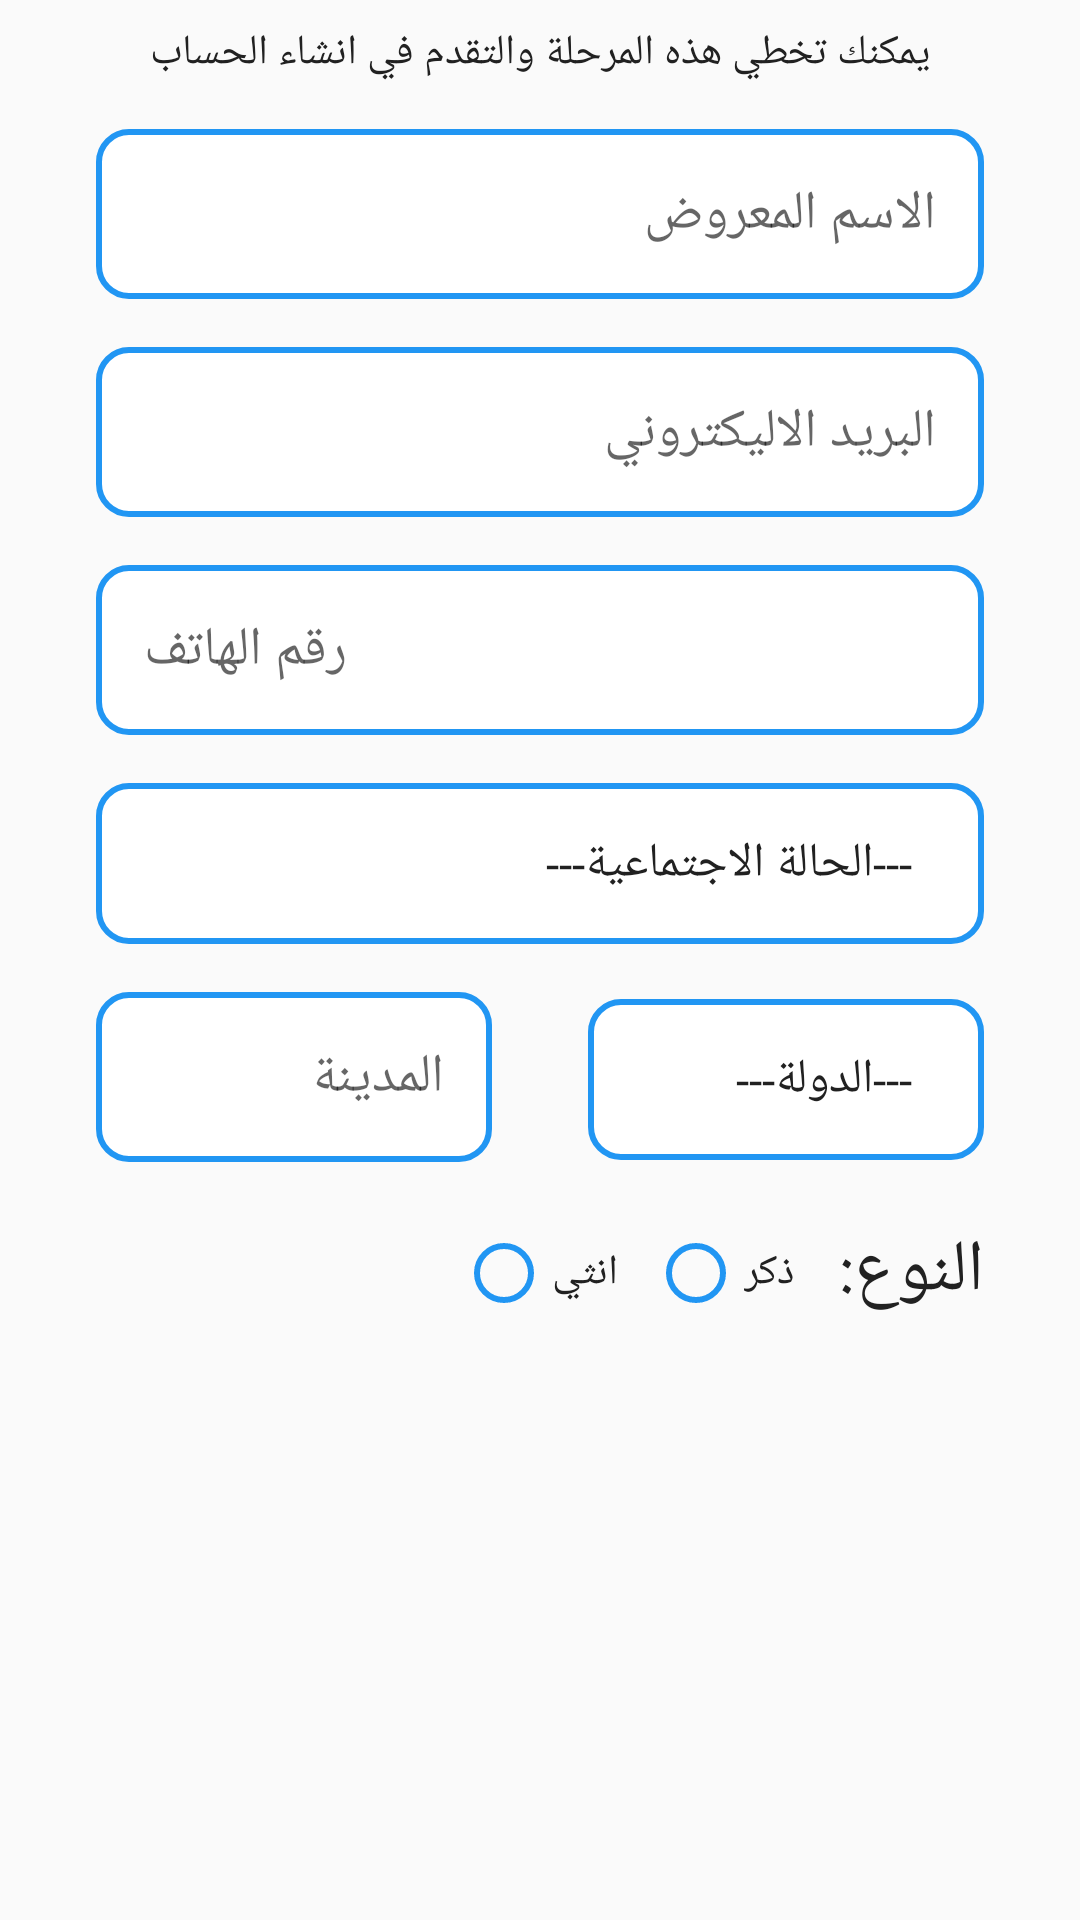

This screen was rendered from an Android layout file. Write that file and the resources it references.
<!-- AndroidManifest.xml: application theme AppTheme -->
<!-- res/layout/fragment_sign_up_p2.xml -->
<?xml version="1.0" encoding="utf-8"?>
<ScrollView xmlns:android="http://schemas.android.com/apk/res/android"
    xmlns:app="http://schemas.android.com/apk/res-auto"
    xmlns:tools="http://schemas.android.com/tools"
    android:id="@+id/p2_container_signUp"
    android:layout_width="match_parent"
    android:layout_height="match_parent"
    android:animateLayoutChanges="true"
    tools:menu="@tools:sample/cities"
    app:layout_constraintBottom_toBottomOf="parent"
    app:layout_constraintEnd_toEndOf="parent"
    app:layout_constraintStart_toStartOf="parent"
    app:layout_constraintTop_toBottomOf="@+id/linearLayout">

    <androidx.constraintlayout.widget.ConstraintLayout
        android:layout_width="match_parent"
        android:layout_height="wrap_content"
        app:layout_constraintBottom_toTopOf="@+id/spinner"
        app:layout_constraintTop_toTopOf="@+id/spinner">

        <EditText
            android:id="@+id/etx_nickname_signUp"
            android:layout_width="match_parent"
            android:layout_height="wrap_content"
            android:layout_marginStart="32dp"
            android:layout_marginLeft="32dp"
            android:layout_marginTop="16dp"
            android:layout_marginEnd="32dp"
            android:layout_marginRight="32dp"
            android:background="@drawable/rounded_edittext"
            android:ellipsize="end"
            android:ems="10"
            android:hint="@string/nickname"
            android:inputType="textPersonName"
            android:padding="@dimen/padding_edx"
            android:singleLine="true"
            app:layout_constraintEnd_toEndOf="parent"
            app:layout_constraintStart_toStartOf="parent"
            app:layout_constraintTop_toBottomOf="@+id/textView" />

        <EditText
            android:id="@+id/etx_email_address_signUp2"
            android:layout_width="match_parent"
            android:layout_height="wrap_content"
            android:layout_marginStart="32dp"
            android:layout_marginLeft="32dp"
            android:layout_marginTop="16dp"
            android:layout_marginEnd="32dp"
            android:layout_marginRight="32dp"
            android:background="@drawable/rounded_edittext"
            android:ellipsize="end"
            android:ems="10"
            android:hint="@string/email"
            android:inputType="textEmailAddress"
            android:padding="@dimen/padding_edx"
            app:layout_constraintEnd_toEndOf="parent"
            app:layout_constraintStart_toStartOf="parent"
            app:layout_constraintTop_toBottomOf="@+id/etx_nickname_signUp" />


        <EditText
            android:id="@+id/etx_phone_num_signUp2"
            android:layout_width="match_parent"
            android:layout_height="wrap_content"
            android:layout_marginStart="32dp"
            android:layout_marginLeft="32dp"
            android:layout_marginTop="16dp"
            android:layout_marginEnd="32dp"
            android:layout_marginRight="32dp"
            android:background="@drawable/rounded_edittext"
            android:ellipsize="end"
            android:ems="10"
            android:hint="@string/phone_number"
            android:inputType="phone"
            android:padding="@dimen/padding_edx"
            app:layout_constraintEnd_toEndOf="parent"
            app:layout_constraintHorizontal_bias="1.0"
            app:layout_constraintStart_toStartOf="parent"
            app:layout_constraintTop_toBottomOf="@+id/etx_email_address_signUp2" />



        <LinearLayout
            android:id="@+id/linearLayout2"
            android:layout_width="match_parent"
            android:layout_height="wrap_content"
            android:layout_marginStart="32dp"
            android:layout_marginLeft="32dp"
            android:layout_marginTop="16dp"
            android:layout_marginEnd="32dp"
            android:layout_marginRight="32dp"
            android:orientation="horizontal"
            app:layout_constraintEnd_toEndOf="parent"
            app:layout_constraintStart_toStartOf="parent"
            app:layout_constraintTop_toBottomOf="@+id/spinner">

            <EditText
                android:id="@+id/etx_city_signUp"
                android:layout_width="match_parent"
                android:layout_height="wrap_content"
                android:layout_marginEnd="16dp"
                android:layout_marginRight="8dp"
                android:layout_weight="1"
                android:background="@drawable/rounded_edittext"
                android:dropDownWidth="wrap_content"
                android:entries="@array/city"
                android:hint="@string/city"
                android:padding="@dimen/padding_edx"
                android:spinnerMode="dropdown" />

            <Spinner
                android:id="@+id/spinner2"
                android:layout_width="match_parent"
                android:layout_height="wrap_content"
                android:layout_marginStart="16dp"
                android:layout_marginLeft="8dp"
                android:layout_weight="1"
                android:background="@drawable/rounded_edittext"
                android:dropDownWidth="wrap_content"
                android:entries="@array/country"
                android:padding="@dimen/padding_edx"
                android:spinnerMode="dropdown" />
        </LinearLayout>

        <RadioGroup
            android:id="@+id/liner_remember_me"
            android:layout_width="wrap_content"
            android:layout_height="wrap_content"
            android:layout_marginTop="16dp"
            android:layout_marginRight="10dp"
            android:orientation="horizontal"
            android:padding="5dp"
            app:layout_constraintEnd_toStartOf="@+id/textView2"
            app:layout_constraintTop_toBottomOf="@+id/linearLayout2"
            android:layout_marginEnd="10dp">

            <RadioButton
                android:id="@+id/female_rg"
                android:layout_width="32dp"
                android:layout_height="32dp" />

            <TextView
                android:layout_width="wrap_content"
                android:layout_height="wrap_content"
                android:text="انثي" />
            <Space
                android:layout_width="10dp"
                android:layout_height="10dp"/>
            <RadioButton
                android:id="@+id/male_rg"
                android:layout_width="32dp"
                android:layout_height="32dp" />

            <TextView
                android:layout_width="wrap_content"
                android:layout_height="wrap_content"
                android:text="ذكر" />

        </RadioGroup>

        <Spinner
            android:id="@+id/spinner"
            android:layout_width="match_parent"
            android:layout_height="wrap_content"
            android:layout_marginStart="32dp"
            android:layout_marginLeft="32dp"
            android:layout_marginTop="16dp"
            android:layout_marginEnd="32dp"
            android:layout_marginRight="32dp"
            android:background="@drawable/rounded_edittext"
            android:dropDownWidth="wrap_content"
            android:entries="@array/social"
            android:padding="@dimen/padding_edx"
            android:spinnerMode="dropdown"
            app:layout_constraintEnd_toEndOf="parent"
            app:layout_constraintStart_toStartOf="parent"
            app:layout_constraintTop_toBottomOf="@+id/etx_phone_num_signUp2" />

        <TextView
            android:id="@+id/textView"
            android:layout_width="wrap_content"
            android:layout_height="wrap_content"
            android:layout_marginTop="8dp"
            android:text="يمكنك تخطي هذه المرحلة والتقدم في انشاء الحساب"
            app:layout_constraintEnd_toEndOf="parent"
            app:layout_constraintStart_toStartOf="parent"
            app:layout_constraintTop_toTopOf="parent" />

        <TextView
            android:id="@+id/textView2"
            android:layout_width="wrap_content"
            android:layout_height="wrap_content"
            android:layout_marginTop="20dp"
            android:layout_marginEnd="32dp"
            android:layout_marginRight="32dp"
            android:text="النوع:"
            android:textSize="24sp"
            app:layout_constraintEnd_toEndOf="parent"
            app:layout_constraintTop_toBottomOf="@+id/linearLayout2" />

    </androidx.constraintlayout.widget.ConstraintLayout>
</ScrollView>
<!-- resources referenced by this layout -->
<resources>
  <string-array name="city">
          <item><b>---المدينة---</b></item>
          <item>اعزب</item>
          <item>متزوج</item>
          <item>مطلق</item>
          <item>علاقة معقدة</item>
      </string-array>
  <string-array name="country">
          <item><b>---الدولة---</b></item>
          <item>اعزب</item>
          <item>متزوج</item>
          <item>مطلق</item>
          <item>علاقة معقدة</item>
      </string-array>
  <string-array name="social">
          <item><b>---الحالة الاجتماعية---</b></item>
          <item>اعزب</item>
          <item>متزوج</item>
          <item>مطلق</item>
          <item>علاقة معقدة</item>
      </string-array>
  <dimen name="padding_edx">16dp</dimen>
  <!-- drawable rounded_edittext (drawable) -->
  <?xml version="1.0" encoding="utf-8"?>
  <shape xmlns:android="http://schemas.android.com/apk/res/android"
      android:shape="rectangle" android:padding="15dp">
      <solid android:color="#FFFFFF"/>
      <corners
          android:bottomRightRadius="10dp"
          android:bottomLeftRadius="10dp"
          android:topLeftRadius="10dp"
          android:topRightRadius="10dp"/>
      <stroke android:width="2dp" android:color="@color/colorPrimary" />
  </shape>
  <string name="city">المدينة</string>
  <string name="email">البريد الاليكتروني</string>
  <string name="nickname">الاسم المعروض</string>
  <string name="phone_number">رقم الهاتف</string>
  <style name="AppTheme" parent="Theme.AppCompat.Light.NoActionBar">
          
          <item name="colorPrimary">@color/colorPrimary</item>
          <item name="colorPrimaryDark">@color/colorPrimaryDark</item>
          <item name="colorAccent">@color/colorAccent</item>
          <item name="android:textColor">@color/colorPrimaryText</item>
          <item name="android:textColorSecondary">@color/colorPrimary</item>
      </style>
  <color name="colorPrimary">#2196F3</color>
  <color name="colorPrimaryDark">#1976D2</color>
  <color name="colorAccent">#448AFF</color>
  <color name="colorPrimaryText">#212121</color>
</resources>
